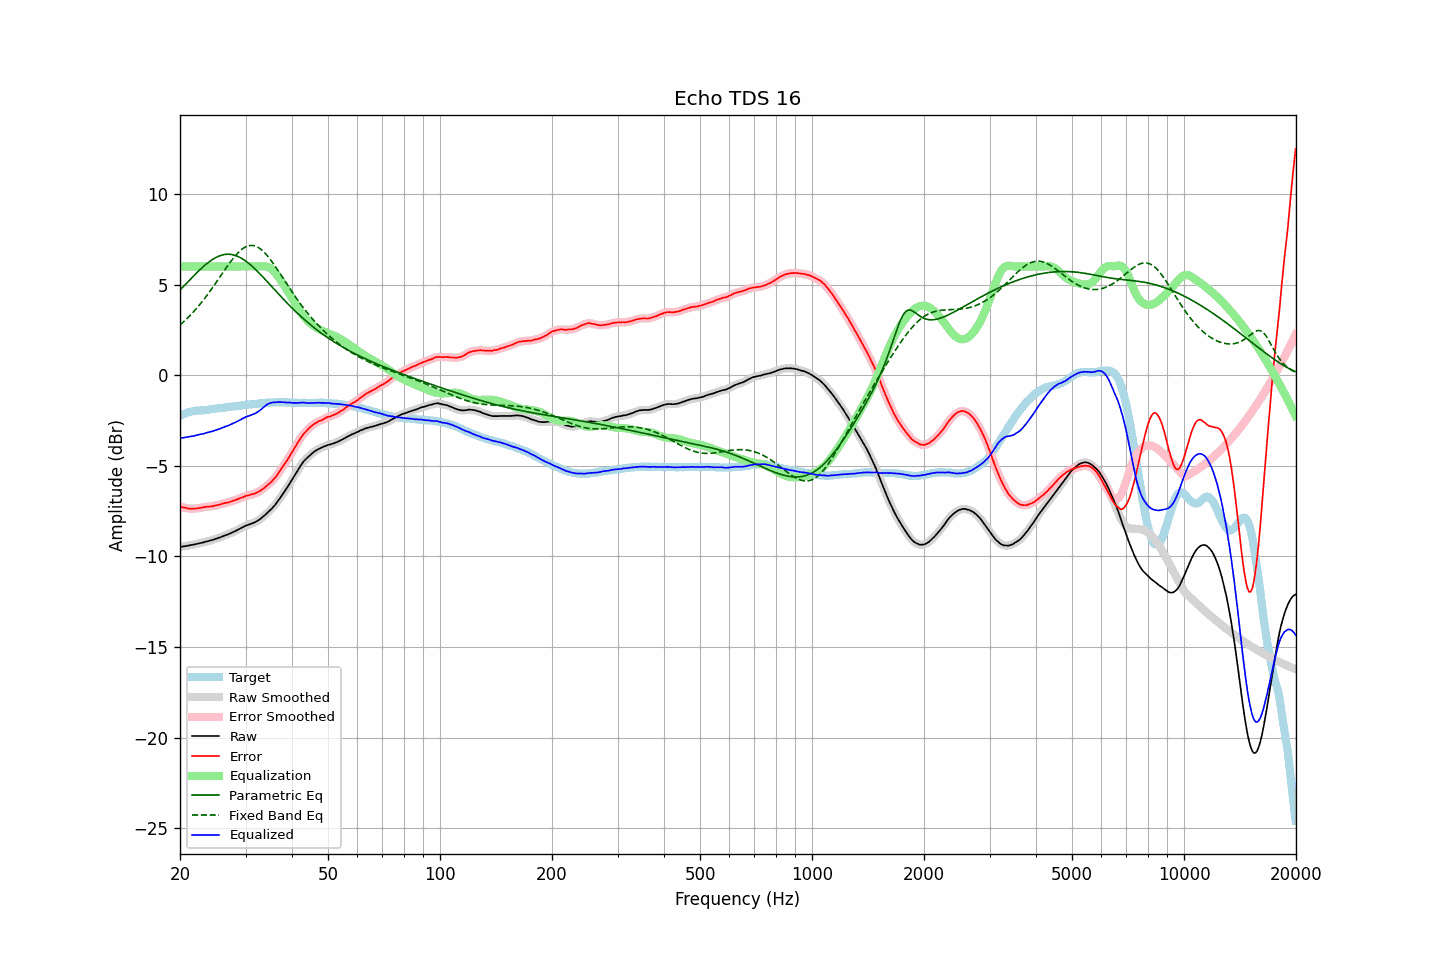

The data file committed next to this chart (first rows):
frequency, raw, error, smoothed, error_smoothed, equalization, parametric_eq, fixed_band_eq, equalized_raw, equalized_smoothed, target
20.00, -9.48, -7.25, -9.48, -7.25, 6.00, 4.70, 2.77, -3.48, -3.48, -2.23
20.20, -9.47, -7.28, -9.47, -7.28, 6.00, 4.79, 2.85, -3.47, -3.47, -2.19
20.40, -9.45, -7.30, -9.45, -7.30, 6.00, 4.88, 2.93, -3.45, -3.45, -2.15
20.61, -9.44, -7.31, -9.44, -7.32, 6.00, 4.98, 3.01, -3.44, -3.44, -2.13
20.81, -9.42, -7.33, -9.42, -7.34, 6.00, 5.07, 3.09, -3.42, -3.42, -2.09
21.02, -9.41, -7.36, -9.41, -7.35, 6.00, 5.16, 3.18, -3.41, -3.41, -2.05
21.23, -9.39, -7.36, -9.39, -7.36, 6.00, 5.25, 3.27, -3.39, -3.39, -2.03
21.44, -9.37, -7.36, -9.37, -7.37, 6.00, 5.35, 3.36, -3.37, -3.37, -2.01
21.66, -9.36, -7.37, -9.36, -7.36, 6.00, 5.44, 3.46, -3.36, -3.36, -1.99
21.87, -9.34, -7.36, -9.34, -7.36, 6.00, 5.53, 3.56, -3.34, -3.34, -1.98
22.09, -9.32, -7.36, -9.32, -7.36, 6.00, 5.62, 3.66, -3.32, -3.32, -1.96
22.31, -9.30, -7.35, -9.30, -7.35, 6.00, 5.70, 3.76, -3.30, -3.30, -1.95
22.54, -9.28, -7.33, -9.28, -7.33, 6.00, 5.79, 3.87, -3.28, -3.28, -1.95
22.76, -9.26, -7.32, -9.26, -7.32, 6.00, 5.87, 3.97, -3.26, -3.26, -1.94
22.99, -9.24, -7.30, -9.24, -7.30, 6.00, 5.95, 4.08, -3.24, -3.24, -1.94
23.22, -9.22, -7.29, -9.22, -7.28, 6.00, 6.03, 4.20, -3.22, -3.22, -1.93
23.45, -9.19, -7.27, -9.20, -7.27, 6.00, 6.11, 4.31, -3.19, -3.20, -1.92
23.69, -9.17, -7.26, -9.17, -7.26, 6.00, 6.18, 4.43, -3.17, -3.17, -1.91
23.92, -9.15, -7.26, -9.15, -7.25, 6.00, 6.25, 4.55, -3.15, -3.15, -1.89
24.16, -9.12, -7.25, -9.12, -7.25, 6.00, 6.31, 4.67, -3.12, -3.12, -1.87
24.40, -9.10, -7.24, -9.10, -7.23, 6.00, 6.37, 4.80, -3.10, -3.10, -1.86
24.65, -9.07, -7.21, -9.07, -7.21, 6.00, 6.43, 4.92, -3.07, -3.07, -1.86
24.89, -9.04, -7.20, -9.04, -7.19, 6.00, 6.48, 5.05, -3.04, -3.04, -1.84
25.14, -9.01, -7.17, -9.01, -7.17, 6.00, 6.52, 5.18, -3.01, -3.01, -1.84
25.39, -8.98, -7.15, -8.98, -7.15, 6.00, 6.56, 5.31, -2.98, -2.98, -1.83
25.65, -8.95, -7.13, -8.95, -7.13, 6.00, 6.60, 5.44, -2.95, -2.95, -1.82
25.91, -8.91, -7.10, -8.91, -7.11, 6.00, 6.63, 5.57, -2.91, -2.91, -1.81
26.16, -8.88, -7.08, -8.88, -7.08, 6.00, 6.65, 5.70, -2.88, -2.88, -1.80
26.43, -8.84, -7.05, -8.84, -7.06, 6.00, 6.66, 5.83, -2.84, -2.84, -1.79
26.69, -8.81, -7.04, -8.81, -7.04, 6.00, 6.67, 5.96, -2.81, -2.81, -1.77
26.96, -8.78, -7.02, -8.78, -7.02, 6.00, 6.67, 6.08, -2.78, -2.78, -1.76
27.23, -8.74, -6.99, -8.74, -6.99, 6.00, 6.67, 6.20, -2.74, -2.74, -1.75
27.50, -8.70, -6.97, -8.70, -6.97, 6.00, 6.66, 6.32, -2.70, -2.70, -1.73
27.77, -8.66, -6.93, -8.66, -6.93, 6.00, 6.64, 6.44, -2.66, -2.66, -1.73
28.05, -8.62, -6.91, -8.62, -6.90, 6.00, 6.62, 6.55, -2.62, -2.62, -1.71
28.33, -8.58, -6.87, -8.58, -6.87, 6.00, 6.59, 6.65, -2.58, -2.58, -1.71
28.62, -8.53, -6.84, -8.53, -6.84, 6.00, 6.55, 6.74, -2.53, -2.53, -1.69
28.90, -8.49, -6.81, -8.49, -6.80, 6.00, 6.51, 6.83, -2.49, -2.49, -1.69
29.19, -8.44, -6.76, -8.44, -6.77, 6.00, 6.46, 6.91, -2.44, -2.44, -1.68
29.48, -8.39, -6.73, -8.39, -6.73, 6.00, 6.41, 6.98, -2.39, -2.39, -1.66
29.78, -8.35, -6.70, -8.35, -6.70, 6.00, 6.35, 7.04, -2.35, -2.35, -1.65
30.08, -8.30, -6.66, -8.31, -6.67, 6.00, 6.29, 7.09, -2.30, -2.31, -1.64
30.38, -8.27, -6.64, -8.27, -6.64, 6.00, 6.22, 7.12, -2.27, -2.27, -1.63
30.68, -8.24, -6.62, -8.24, -6.62, 6.00, 6.15, 7.15, -2.24, -2.24, -1.62
30.99, -8.21, -6.60, -8.21, -6.60, 6.00, 6.08, 7.16, -2.21, -2.21, -1.61
31.30, -8.17, -6.57, -8.18, -6.58, 6.00, 6.00, 7.16, -2.17, -2.18, -1.60
31.61, -8.14, -6.56, -8.14, -6.55, 6.00, 5.92, 7.14, -2.14, -2.14, -1.58
31.93, -8.10, -6.52, -8.10, -6.51, 6.00, 5.83, 7.12, -2.10, -2.10, -1.59
32.24, -8.05, -6.47, -8.05, -6.48, 6.00, 5.75, 7.08, -2.05, -2.05, -1.58
32.57, -7.99, -6.42, -7.99, -6.43, 6.00, 5.66, 7.03, -1.99, -1.99, -1.57
32.89, -7.93, -6.38, -7.93, -6.37, 6.01, 5.57, 6.97, -1.92, -1.92, -1.55
33.22, -7.86, -6.31, -7.86, -6.31, 6.02, 5.47, 6.90, -1.84, -1.84, -1.55
33.55, -7.78, -6.25, -7.78, -6.25, 6.02, 5.38, 6.81, -1.76, -1.77, -1.53
33.89, -7.71, -6.18, -7.70, -6.17, 6.01, 5.28, 6.72, -1.70, -1.70, -1.54
34.23, -7.62, -6.10, -7.62, -6.10, 5.99, 5.19, 6.62, -1.63, -1.63, -1.52
34.57, -7.54, -6.02, -7.54, -6.03, 5.96, 5.09, 6.52, -1.58, -1.58, -1.52
34.92, -7.46, -5.95, -7.46, -5.95, 5.92, 5.00, 6.40, -1.55, -1.54, -1.51
35.27, -7.37, -5.87, -7.37, -5.86, 5.85, 4.90, 6.29, -1.52, -1.52, -1.50
35.62, -7.27, -5.77, -7.28, -5.77, 5.77, 4.80, 6.16, -1.50, -1.50, -1.50
35.97, -7.18, -5.67, -7.17, -5.67, 5.68, 4.70, 6.04, -1.50, -1.50, -1.51
... 635 more rows
